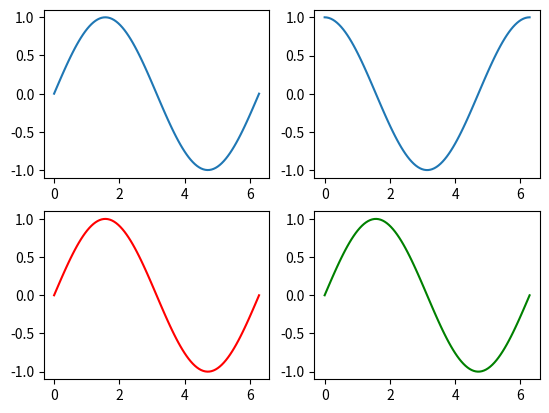

Source code (Python):
import matplotlib.pyplot as plt
import numpy as np
x_data = np.linspace(0, 2*np.pi, 100)
y_data1 = np.sin(x_data)
y_data2 = np.cos(x_data)

plt.subplot(221)
plt.plot(x_data, y_data1)

plt.subplot(222)
plt.plot(x_data, y_data2)

plt.subplot(223)
plt.plot(x_data, y_data1, color = 'red')

plt.subplot(224)
plt.plot(x_data, y_data1, color = 'green')

plt.show()

